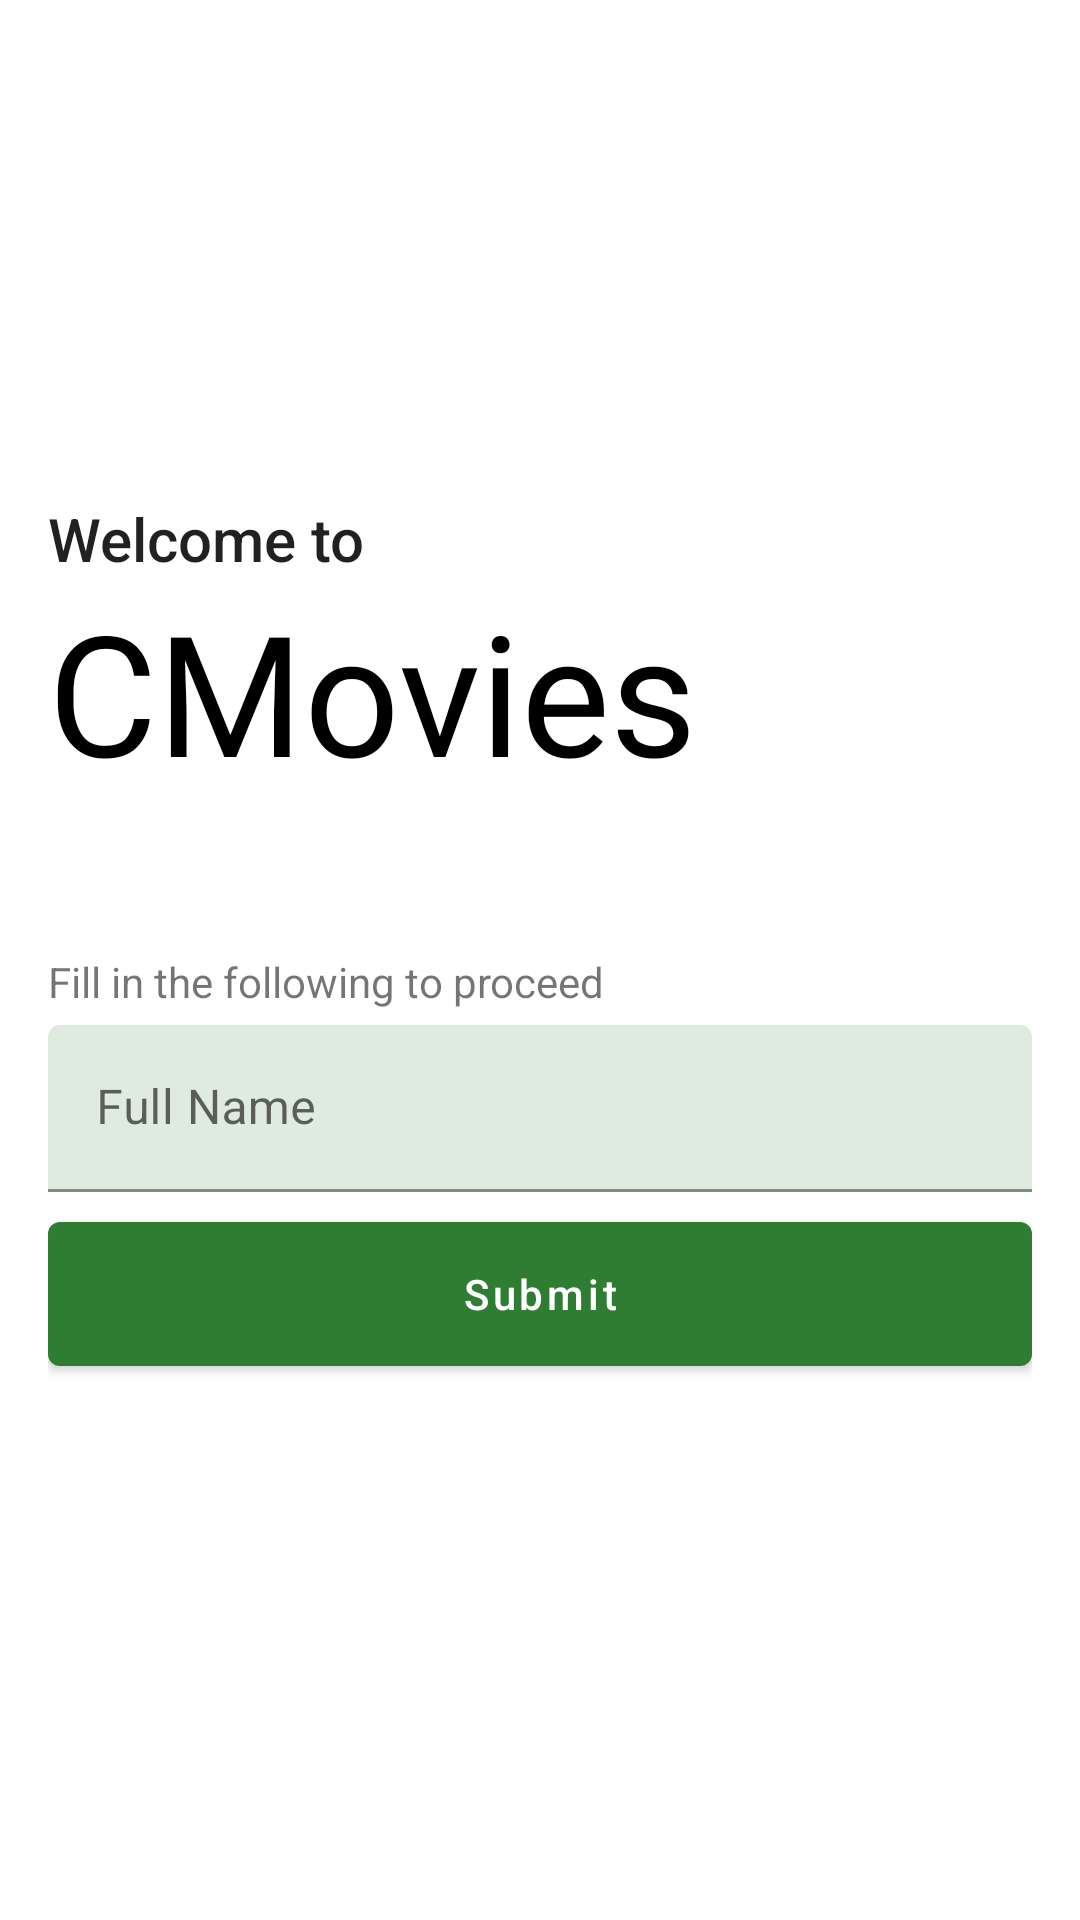

Here is an Android app screen rendered from its layout file. Give the layout XML and the strings, colors and styles it references.
<!-- AndroidManifest.xml: application theme Theme.CMovies -->
<!-- res/layout/account_setup_activity.xml -->
<?xml version="1.0" encoding="utf-8"?>
<androidx.constraintlayout.widget.ConstraintLayout xmlns:android="http://schemas.android.com/apk/res/android"
    xmlns:app="http://schemas.android.com/apk/res-auto"
    xmlns:tools="http://schemas.android.com/tools"
    android:layout_width="match_parent"
    android:layout_height="match_parent"
    android:padding="16dp"
    tools:context=".Startup.AccountSetup">


    <androidx.constraintlayout.widget.Guideline
        android:id="@+id/topGuideLine"
        android:layout_width="wrap_content"
        android:layout_height="wrap_content"
        android:orientation="horizontal"
        app:layout_constraintGuide_begin="50dp" />


    <androidx.appcompat.widget.LinearLayoutCompat
        android:layout_width="0dp"
        android:layout_height="0dp"
        android:orientation="vertical"
        app:layout_constraintBottom_toBottomOf="parent"
        app:layout_constraintEnd_toEndOf="parent"
        app:layout_constraintStart_toStartOf="parent"
        app:layout_constraintTop_toTopOf="@id/topGuideLine">


        <TextView
            style="@style/TextAppearance.AppCompat.Title"
            android:layout_width="wrap_content"
            android:layout_marginTop="100dp"
            android:layout_height="wrap_content"
            android:text="Welcome to" />

        <TextView
            style="@style/TextAppearance.AppCompat.Display3"
            android:layout_width="wrap_content"
            android:layout_height="wrap_content"
            android:fontFamily="@font/lemon"
            android:text="CMovies"
            android:textColor="@color/black" />

        <TextView
            android:layout_width="wrap_content"
            android:layout_height="wrap_content"
            android:layout_marginTop="50dp"
            android:text="Fill in the following to proceed" />

        <com.google.android.material.textfield.TextInputLayout
            android:layout_width="match_parent"
            android:layout_height="wrap_content"
            android:layout_marginTop="@dimen/inputLayoutTopMargin"
            android:hint="Full Name"
            android:id="@+id/fullNameEditLayout"
            app:boxBackgroundColor="@color/inputBackgroundGreen"
            app:hintTextColor="@color/green">

            <com.google.android.material.textfield.TextInputEditText
                android:id="@+id/fullName"
                android:layout_width="match_parent"
                android:inputType="textPersonName"
                android:layout_height="wrap_content" />

        </com.google.android.material.textfield.TextInputLayout>

        <com.google.android.material.button.MaterialButton
            android:id="@+id/sumbitDetails"
            android:layout_width="match_parent"
            android:layout_height="wrap_content"
            android:layout_marginTop="10dp"
            android:insetTop="0dp"
            android:insetBottom="0dp"
            android:text="Submit"
            android:textAllCaps="false"
            app:backgroundTint="@color/green" />

    </androidx.appcompat.widget.LinearLayoutCompat>

</androidx.constraintlayout.widget.ConstraintLayout>
<!-- resources referenced by this layout -->
<resources>
  <color name="black">#FF000000</color>
  <color name="green">#2E7D32</color>
  <color name="inputBackgroundGreen">#272E7D32</color>
  <dimen name="inputLayoutTopMargin">5dp</dimen>
  <style name="Theme.CMovies" parent="Theme.MaterialComponents.DayNight.NoActionBar">
          
          <item name="colorPrimary">@color/green</item>
          <item name="colorPrimaryVariant">@color/purple_700</item>
          <item name="colorOnPrimary">@color/white</item>
          
          <item name="colorSecondary">@color/teal_200</item>
          <item name="colorSecondaryVariant">@color/teal_700</item>
          <item name="colorOnSecondary">@color/black</item>
          
          <item name="android:statusBarColor" tools:targetApi="l">@color/green</item>
          
          <item name="android:textColorHighlight">@color/green</item>
      </style>
  <color name="purple_700">#FF3700B3</color>
  <color name="white">#FFFFFFFF</color>
  <color name="teal_200">#FF03DAC5</color>
  <color name="teal_700">#FF018786</color>
</resources>
